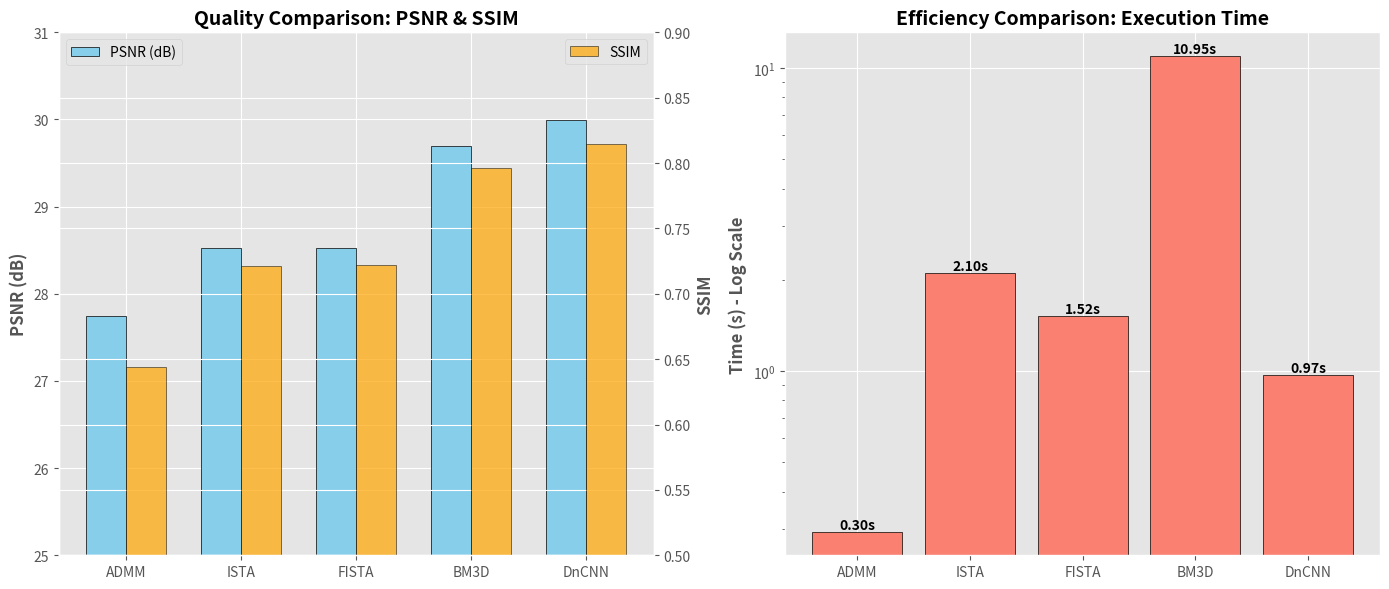

Generate this figure with matplotlib:
import os
import matplotlib.pyplot as plt
import numpy as np

# 结果数据 (从 metrics_summary.txt 动态读取)
output_dir = r'D:\02_Projects\ML\zhangchengxi_BM3D\exp5\outputs'
summary_path = os.path.join(output_dir, "metrics_summary.txt")

methods = []
psnr_values = []
ssim_values = []
time_values = []

if os.path.exists(summary_path):
    with open(summary_path, 'r', encoding='utf-8') as f:
        lines = f.readlines()
        for line in lines:
            if '|' in line and 'Method' not in line and 'Noisy' not in line and '---' not in line and '=' not in line:
                parts = [p.strip() for p in line.split('|')]
                if len(parts) >= 4:
                    methods.append(parts[0])
                    psnr_values.append(float(parts[1]))
                    ssim_values.append(float(parts[2]))
                    time_values.append(float(parts[3]))
else:
    print(f"Warning: {summary_path} not found. Using fallback data.")
    methods = ['ADMM', 'ISTA', 'FISTA', 'BM3D', 'DnCNN']
    psnr_values = [27.75, 28.52, 28.53, 29.70, 29.99]
    ssim_values = [0.6438, 0.7216, 0.7221, 0.7963, 0.8148]
    time_values = [0.2953, 2.1029, 1.5234, 10.9503, 0.9677]

# 设置绘图风格
plt.style.use('ggplot')
fig, (ax1, ax2) = plt.subplots(1, 2, figsize=(14, 6))

# 1. 绘制 PSNR 和 SSIM 的对比 (双Y轴柱状图)
x = np.arange(len(methods))
width = 0.35

rects1 = ax1.bar(x - width/2, psnr_values, width, label='PSNR (dB)', color='skyblue', edgecolor='black')
ax1.set_ylabel('PSNR (dB)', fontweight='bold')
ax1.set_title('Quality Comparison: PSNR & SSIM', fontsize=14, fontweight='bold')
ax1.set_xticks(x)
ax1.set_xticklabels(methods)
ax1.set_ylim(25, 31) # 聚焦差异
ax1.legend(loc='upper left')

# 创建次坐标轴用于 SSIM
ax1_twin = ax1.twinx()
rects2 = ax1_twin.bar(x + width/2, ssim_values, width, label='SSIM', color='orange', alpha=0.7, edgecolor='black')
ax1_twin.set_ylabel('SSIM', fontweight='bold')
ax1_twin.set_ylim(0.5, 0.9)
ax1_twin.legend(loc='upper right')

# 2. 绘制运行时间对比 (对数坐标柱状图，因为差异巨大)
ax2.bar(methods, time_values, color='salmon', edgecolor='black')
ax2.set_yscale('log') # 使用对数坐标以便观察巨大的时间跨度
ax2.set_ylabel('Time (s) - Log Scale', fontweight='bold')
ax2.set_title('Efficiency Comparison: Execution Time', fontsize=14, fontweight='bold')

# 在柱状图上方标注数值
for i, v in enumerate(time_values):
    ax2.text(i, v, f'{v:.2f}s', ha='center', va='bottom', fontweight='bold')

plt.tight_layout()

# 保存图表
output_path = r'D:\02_Projects\ML\zhangchengxi_BM3D\exp5\outputs\performance_charts.jpg'
plt.savefig(output_path, dpi=150, bbox_inches='tight')
print(f"Charts (JPG) saved to: {output_path}")
plt.show()
